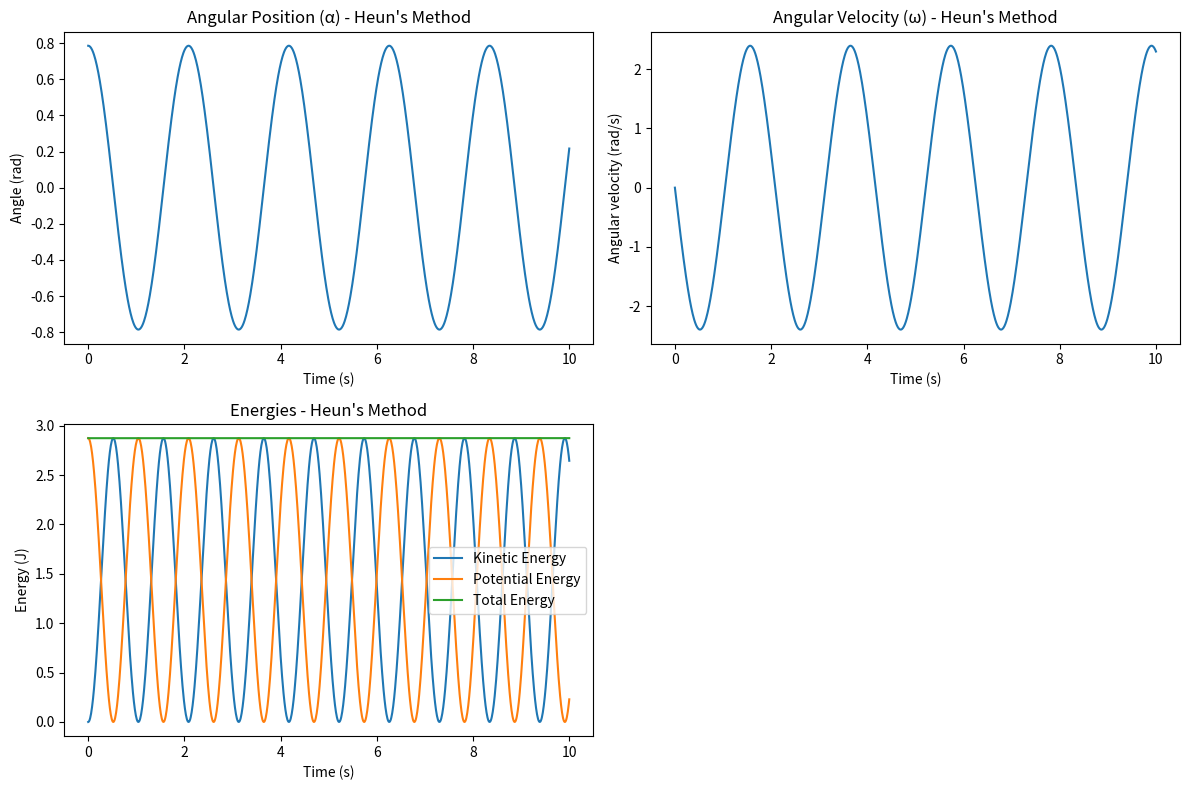
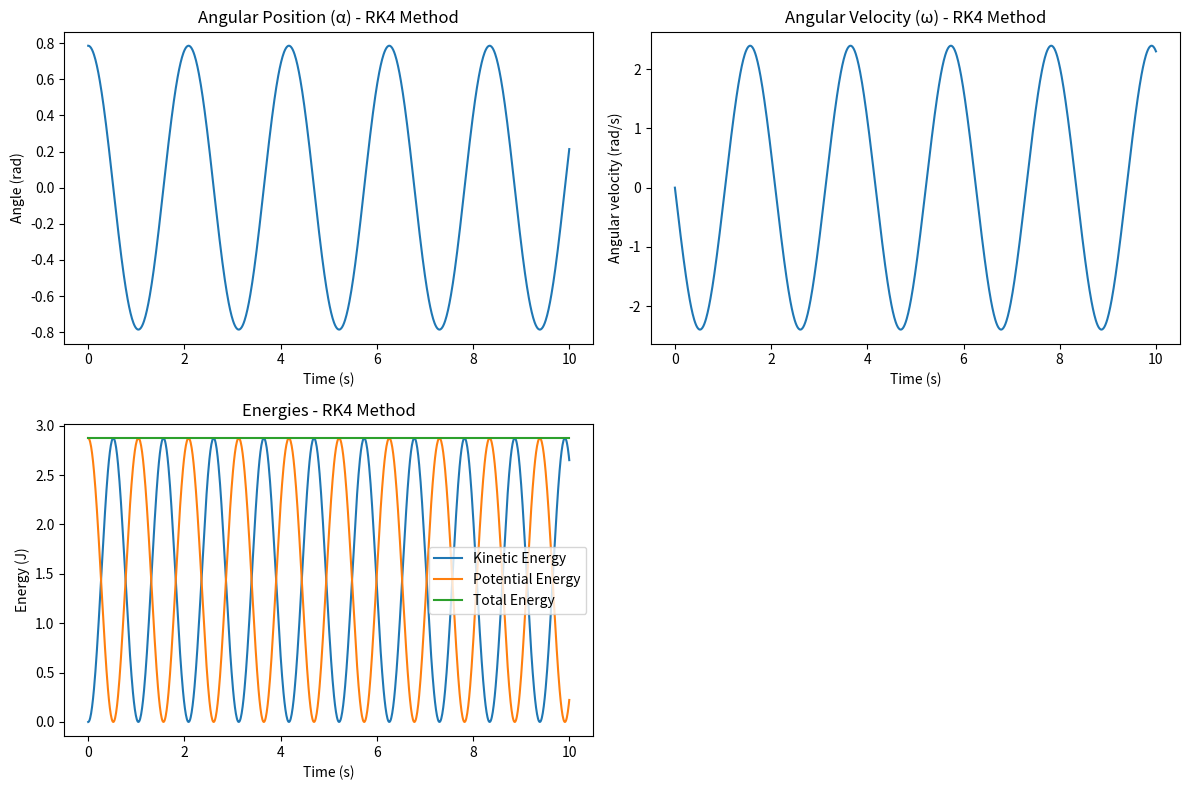
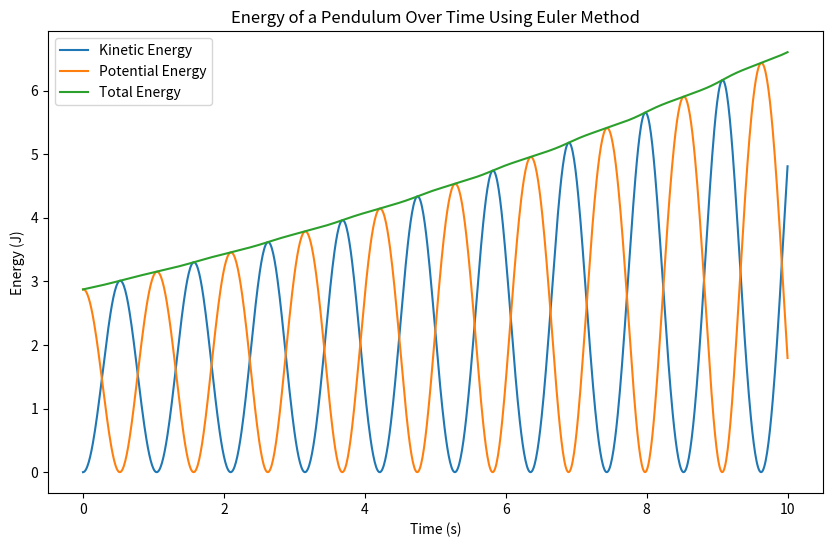

Write Python code to recreate these figures, in order.
import numpy as np
import matplotlib.pyplot as plt

g = 9.81
l = 1.0
m = 1.0

alpha0 = np.pi / 4
omega0 = 0.0

t_max = 10
dt = 0.01
steps = int(t_max / dt) + 1

times = np.linspace(0, t_max, steps)


def initialize_arrays():
    alpha = np.zeros(steps)
    omega = np.zeros(steps)
    alpha[0] = alpha0
    omega[0] = omega0
    return alpha, omega


def heuns_method():
    alpha, omega = initialize_arrays()
    for i in range(steps - 1):
        # Predictor step
        alpha_pred = alpha[i] + omega[i] * dt
        omega_pred = omega[i] - (g / l) * np.sin(alpha[i]) * dt
        alpha[i + 1] = alpha[i] + 0.5 * (omega[i] + omega_pred) * dt
        omega[i + 1] = omega[i] - 0.5 * (g / l) * (np.sin(alpha[i]) + np.sin(alpha_pred)) * dt
    return alpha, omega


def rk4_method():
    alpha, omega = initialize_arrays()
    for i in range(steps - 1):
        k1_alpha = omega[i]
        k1_omega = -(g / l) * np.sin(alpha[i])

        k2_alpha = omega[i] + 0.5 * k1_omega * dt
        k2_omega = -(g / l) * np.sin(alpha[i] + 0.5 * k1_alpha * dt)

        k3_alpha = omega[i] + 0.5 * k2_omega * dt
        k3_omega = -(g / l) * np.sin(alpha[i] + 0.5 * k2_alpha * dt)

        k4_alpha = omega[i] + k3_omega * dt
        k4_omega = -(g / l) * np.sin(alpha[i] + k3_alpha * dt)

        alpha[i + 1] = alpha[i] + (dt / 6) * (k1_alpha + 2 * k2_alpha + 2 * k3_alpha + k4_alpha)
        omega[i + 1] = omega[i] + (dt / 6) * (k1_omega + 2 * k2_omega + 2 * k3_omega + k4_omega)
    return alpha, omega


def plot_results(alpha, omega, method_name):
    kinetic_energy = 0.5 * m * (l * omega) ** 2
    potential_energy = m * g * l * (1 - np.cos(alpha))
    total_energy = kinetic_energy + potential_energy
    plt.figure(figsize=(12, 8))

    plt.subplot(2, 2, 1)
    plt.plot(times, alpha, label='α (Angle)')
    plt.title(f'Angular Position (α) - {method_name}')
    plt.xlabel('Time (s)')
    plt.ylabel('Angle (rad)')

    plt.subplot(2, 2, 2)
    plt.plot(times, omega, label='ω (Angular velocity)')
    plt.title(f'Angular Velocity (ω) - {method_name}')
    plt.xlabel('Time (s)')
    plt.ylabel('Angular velocity (rad/s)')

    plt.subplot(2, 2, 3)
    plt.plot(times, kinetic_energy, label='Kinetic Energy')
    plt.plot(times, potential_energy, label='Potential Energy')
    plt.plot(times, total_energy, label='Total Energy')
    plt.title(f'Energies - {method_name}')
    plt.xlabel('Time (s)')
    plt.ylabel('Energy (J)')
    plt.legend()

    plt.tight_layout()
    plt.show()

alpha_heuns, omega_heuns = heuns_method()
plot_results(alpha_heuns, omega_heuns, "Heun's Method")

alpha_rk4, omega_rk4 = rk4_method()
plot_results(alpha_rk4, omega_rk4, "RK4 Method")
import numpy as np
import matplotlib.pyplot as plt

g = 9.81  # Acceleration due to gravity (m/s^2)
l = 1.0   # Length of the pendulum (m)
m = 1.0   # Mass of the pendulum (kg)

alpha0 = np.pi / 4  # Initial angle (radians)
omega0 = 0.0        # Initial angular velocity (rad/s)

t_max = 10         # Total time (s)
dt = 0.01          # Time step (s)
steps = int(t_max / dt) + 1  # Number of steps

times = np.linspace(0, t_max, steps)

def euler_method():
    alpha = np.zeros(steps)
    omega = np.zeros(steps)
    alpha[0] = alpha0
    omega[0] = omega0

    for i in range(steps - 1):
        alpha[i + 1] = alpha[i] + omega[i] * dt
        omega[i + 1] = omega[i] - (g / l) * np.sin(alpha[i]) * dt

    return alpha, omega

def calculate_energies(alpha, omega):
    kinetic_energy = 0.5 * m * (l * omega)**2
    potential_energy = m * g * l * (1 - np.cos(alpha))
    total_energy = kinetic_energy + potential_energy
    return kinetic_energy, potential_energy, total_energy

def plot_energies(times, kinetic_energy, potential_energy, total_energy, method_name):
    plt.figure(figsize=(10, 6))
    plt.plot(times, kinetic_energy, label='Kinetic Energy')
    plt.plot(times, potential_energy, label='Potential Energy')
    plt.plot(times, total_energy, label='Total Energy')
    plt.title(f'Energy of a Pendulum Over Time Using {method_name}')
    plt.xlabel('Time (s)')
    plt.ylabel('Energy (J)')
    plt.legend()
    plt.show()

alpha_euler, omega_euler = euler_method()
kinetic_energy, potential_energy, total_energy = calculate_energies(alpha_euler, omega_euler)
plot_energies(times, kinetic_energy, potential_energy, total_energy, "Euler Method")
